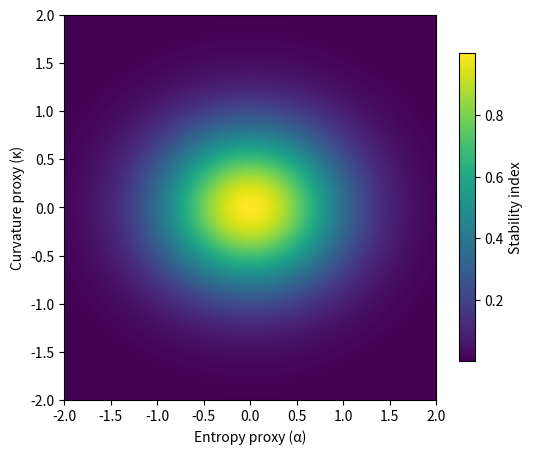

The script that saved this image:
#!/usr/bin/env python3
# -*- coding: utf-8 -*-
"""
Generates entropic-curvature heatmap (Fig. 2). Headless-safe (no plt.show()).
"""
from pathlib import Path
import numpy as np
import matplotlib.pyplot as plt

def main():
    outdir = Path("figs"); outdir.mkdir(parents=True, exist_ok=True)
    x = np.linspace(-2, 2, 200)
    y = np.linspace(-2, 2, 200)
    X, Y = np.meshgrid(x, y)
    Z = np.exp(-(X**2 + (Y*1.2)**2))
    fig, ax = plt.subplots(figsize=(6,5))
    im = ax.imshow(Z, extent=[x.min(), x.max(), y.min(), y.max()],
                   origin="lower", aspect="auto")
    ax.set_xlabel("Entropy proxy (α)"); ax.set_ylabel("Curvature proxy (κ)")
    cbar = fig.colorbar(im, ax=ax, shrink=0.8); cbar.set_label("Stability index")
    for ext in ("png","pdf"):
        fig.savefig(outdir / f"Fig_symbolic_heatmap.{ext}", bbox_inches="tight", dpi=300)
    plt.close(fig)

if __name__ == "__main__":
    main()
